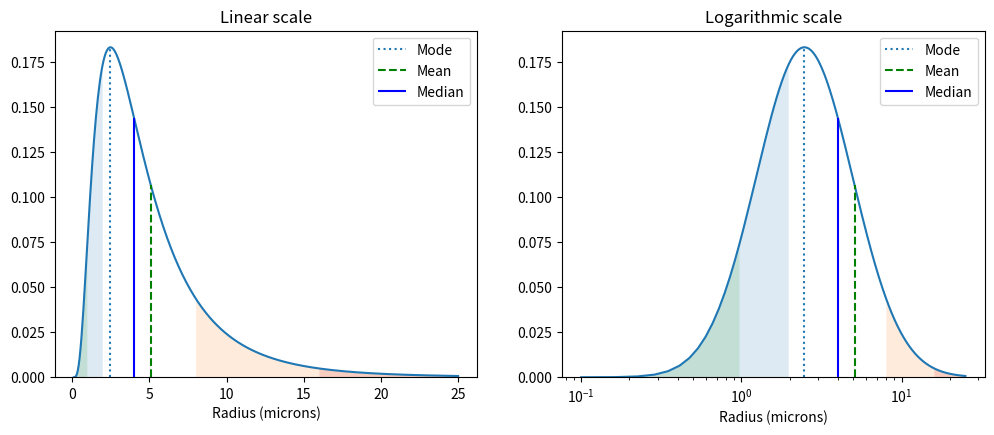

Here is the Python script that generated this plot:
# -*- coding: utf-8 -*-
"""
Example for lognormal distributions in python.
How to work with distributions.
"""

from __future__ import print_function, division
from scipy import stats  # Import the scipy.stats module
import numpy as np
import matplotlib.pylab as plt

# Definitions of different parameters. (float() used to avoid problems with Python integer division)
M = float(4)  # Geometric mean == median
s = float(2)  # Geometric standard deviation
mu = np.log(M)  # Mean of log(X)
sigma = np.log(s)  # Standard deviation of log(X)
shape = sigma  # Scipy's shape parameter
scale = np.exp(mu)  # Scipy's scale parameter
median = np.exp(mu)
mode = np.exp(mu - sigma**2)  # Note that mode depends on both M and s
mean = np.exp(mu + (sigma**2/2))  # Note that mean depends on both M and s
x = np.linspace(0.1, 25, num=400)  # values for x-axis
pdf = stats.lognorm.pdf(x, shape, loc=0, scale=scale)  # probability distribution

plt.figure(figsize=(12, 4.5))
# Figure on linear scale
plt.subplot(121)
plt.plot(x, pdf)
plt.fill_between(x, pdf, where=(x < M/s), alpha=0.15)
plt.fill_between(x, pdf, where=(x > M*s), alpha=0.15)
plt.fill_between(x, pdf, where=(x < M/s**2), alpha=0.15)
plt.fill_between(x, pdf, where=(x > M*s**2), alpha=0.15)
plt.vlines(mode, 0, pdf.max(), linestyle=':', label='Mode')
plt.vlines(mean, 0, stats.lognorm.pdf(mean, shape, loc=0, scale=scale), linestyle='--', color='green', label='Mean')
plt.vlines(median, 0, stats.lognorm.pdf(median, shape, loc=0, scale=scale), color='blue', label='Median')
plt.ylim(ymin=0)
plt.xlabel('Radius (microns)')
plt.title('Linear scale')
leg = plt.legend()

# Figure on logarithmic scale
plt.subplot(122)
plt.semilogx(x, pdf)
plt.fill_between(x, pdf, where=(x < M/s), alpha=0.15)
plt.fill_between(x, pdf, where=(x > M*s), alpha=0.15)
plt.fill_between(x, pdf, where=(x < M/s**2), alpha=0.15)
plt.fill_between(x, pdf, where=(x > M*s**2), alpha=0.15)
plt.vlines(mode, 0, pdf.max(), linestyle=':', label='Mode')
plt.vlines(mean, 0, stats.lognorm.pdf(mean, shape, loc=0, scale=scale), linestyle='--', color='green', label='Mean')
plt.vlines(median, 0, stats.lognorm.pdf(median, shape, loc=0, scale=scale), color='blue', label='Median')
plt.ylim(ymin=0)
plt.xlabel('Radius (microns)')
plt.title('Logarithmic scale')
leg = plt.legend()
